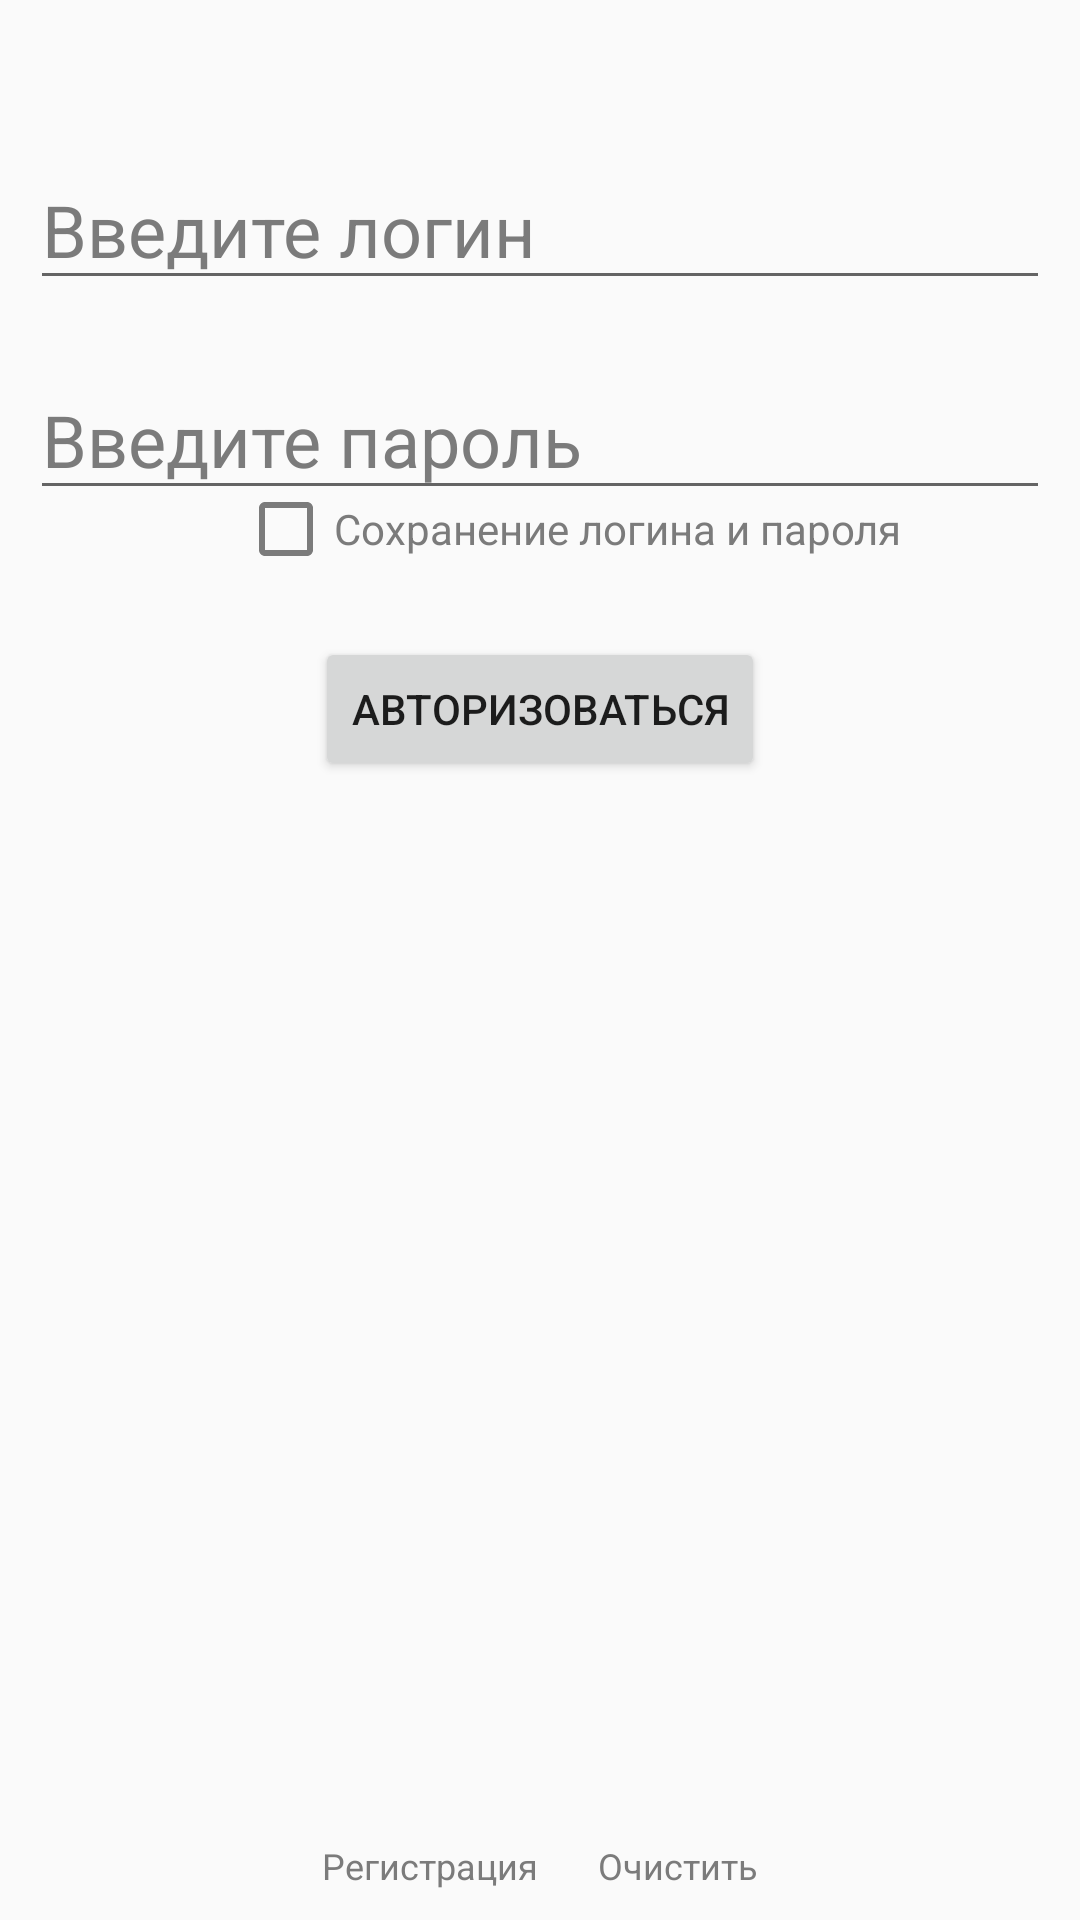

Android layout source for this screen:
<!-- AndroidManifest.xml: application theme AppTheme -->
<!-- res/layout/activity_main.xml -->
<?xml version="1.0" encoding="utf-8"?>
<LinearLayout
    xmlns:android="http://schemas.android.com/apk/res/android"
    xmlns:app="http://schemas.android.com/apk/res-auto"
    xmlns:tools="http://schemas.android.com/tools"
    android:layout_width="match_parent"
    android:layout_height="match_parent"
    android:orientation="vertical"
    android:background="@drawable/bg_image"
    tools:context="studio.coon.practice_10.MainActivity">

    <ImageView
        android:layout_width="wrap_content"
        android:layout_height="wrap_content"
        android:layout_gravity="center"
        android:background="@drawable/logo"
        android:layout_marginTop="20dp"
        android:layout_marginBottom="20dp"/>

    <EditText
        android:id="@+id/etLogin"
        android:layout_width="match_parent"
        android:layout_height="50dp"
        android:layout_margin="10dp"
        android:textSize="24sp"
        android:inputType="text"
        android:textColorHint="@color/colorGrey"
        android:hint="@string/hint_login" />

    <EditText
        android:id="@+id/etPass"
        android:layout_width="match_parent"
        android:layout_height="50dp"
        android:layout_margin="10dp"
        android:textSize="24sp"
        android:inputType="numberPassword"
        android:textColorHint="@color/colorGrey"
        android:hint="@string/hint_pass"/>

    <CheckBox
        android:id="@+id/chkBox"
        android:layout_width="wrap_content"
        android:layout_height="wrap_content"
        android:layout_gravity="center"
        android:layout_marginLeft="10dp"
        android:layout_marginTop="-20dp"
        android:layout_marginBottom="20dp"
        android:text="@string/save_data"
        android:textColor="@color/colorGrey"
        android:theme="@style/MyCheckBox" />

    <Button
        android:id="@+id/btnLogin"
        android:layout_width="wrap_content"
        android:layout_height="wrap_content"
        android:layout_gravity="center"
        android:text="@string/btn_login"/>

    <LinearLayout
        android:layout_width="match_parent"
        android:layout_height="match_parent"
        android:orientation="horizontal"
        android:gravity="bottom|center"
        android:layout_marginBottom="10dp">

        <TextView
            android:id="@+id/tvSignup"
            android:layout_width="wrap_content"
            android:layout_height="wrap_content"
            android:text="@string/tv_signup"
            android:textSize="12sp"
            android:textColor="@color/colorGrey"
            android:layout_marginRight="10dp"/>

        <TextView
            android:id="@+id/tvForget"
            android:layout_width="wrap_content"
            android:layout_height="wrap_content"
            android:text="@string/tv_forget"
            android:textSize="12sp"
            android:textColor="@color/colorGrey"
            android:layout_marginLeft="10dp"/>

    </LinearLayout>


</LinearLayout>
<!-- resources referenced by this layout -->
<resources>
  <color name="colorGrey">#7b7b7b</color>
  <string name="btn_login">Авторизоваться</string>
  <string name="hint_login">Введите логин</string>
  <string name="hint_pass">Введите пароль</string>
  <string name="save_data">Сохранение логина и пароля</string>
  <string name="tv_forget">Очистить</string>
  <string name="tv_signup">Регистрация</string>
  <style name="MyCheckBox" parent="Theme.AppCompat.Light">
          <item name="colorControlNormal">@color/colorGrey</item>
          <item name="colorControlActivated">@color/colorGrey</item>
      </style>
  <style name="AppTheme" parent="Theme.AppCompat.Light.DarkActionBar">
          
          <item name="colorPrimary">@color/colorPrimary</item>
          <item name="colorPrimaryDark">@color/colorPrimaryDark</item>
          <item name="colorAccent">@color/colorPrimaryDark</item>
      </style>
  <color name="colorPrimary">#3F51B5</color>
  <color name="colorPrimaryDark">#303F9F</color>
</resources>
